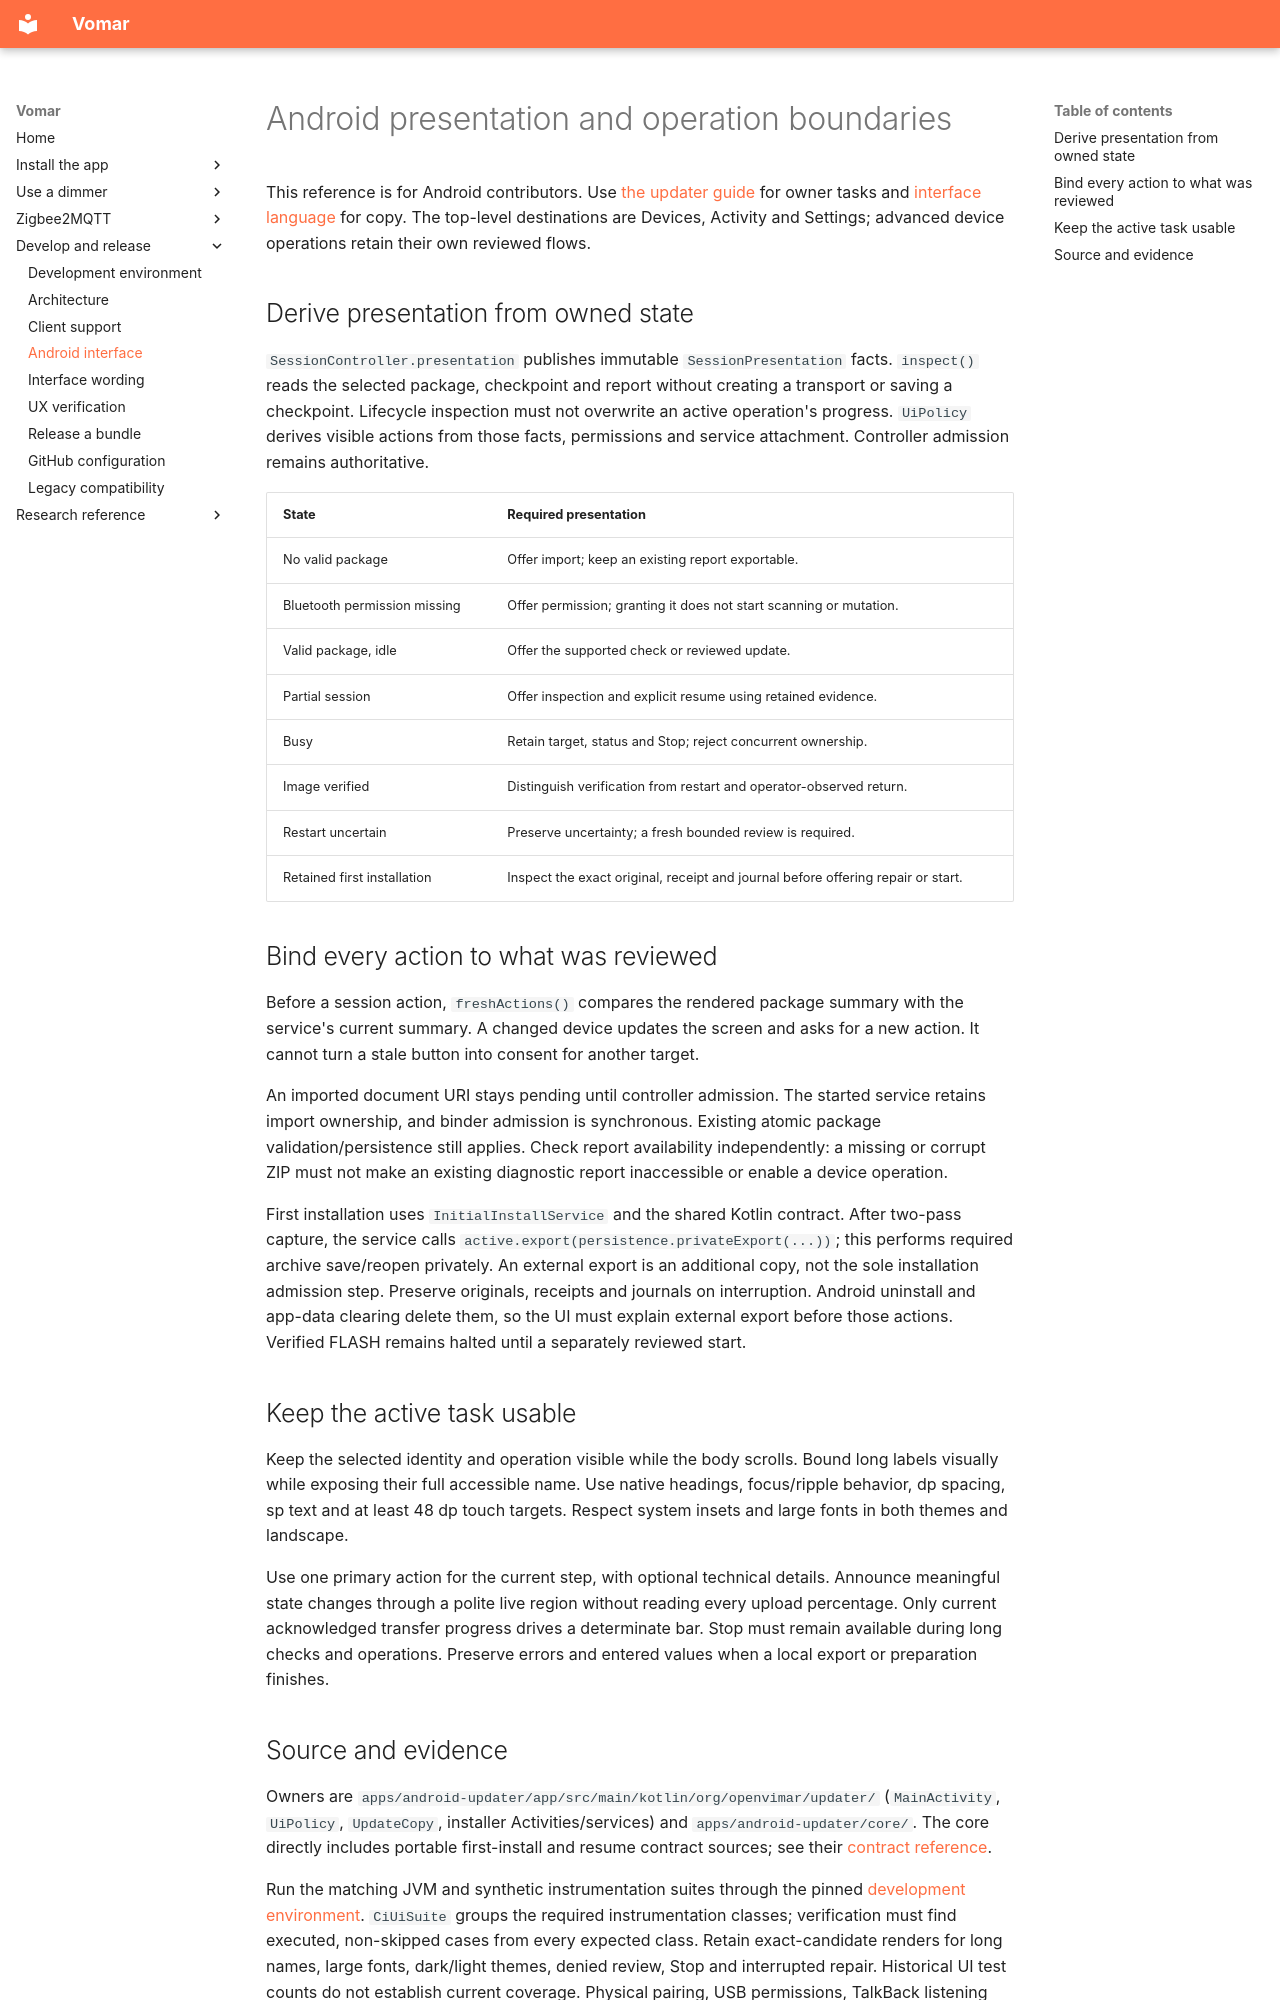

repository: Ryther/vomar · page: android-updater-ui/index.html · generator: mkdocs

# Android presentation and operation boundaries

This reference is for Android contributors. Use [the updater guide](android-updater.md)
for owner tasks and [interface language](android-updater-language.md) for copy.
The top-level destinations are Devices, Activity and Settings; advanced device
operations retain their own reviewed flows.

## Derive presentation from owned state

`SessionController.presentation` publishes immutable `SessionPresentation` facts.
`inspect()` reads the selected package, checkpoint and report without creating a
transport or saving a checkpoint. Lifecycle inspection must not overwrite an
active operation's progress. `UiPolicy` derives visible actions from those facts,
permissions and service attachment. Controller admission remains authoritative.

| State | Required presentation |
| --- | --- |
| No valid package | Offer import; keep an existing report exportable. |
| Bluetooth permission missing | Offer permission; granting it does not start scanning or mutation. |
| Valid package, idle | Offer the supported check or reviewed update. |
| Partial session | Offer inspection and explicit resume using retained evidence. |
| Busy | Retain target, status and Stop; reject concurrent ownership. |
| Image verified | Distinguish verification from restart and operator-observed return. |
| Restart uncertain | Preserve uncertainty; a fresh bounded review is required. |
| Retained first installation | Inspect the exact original, receipt and journal before offering repair or start. |

## Bind every action to what was reviewed

Before a session action, `freshActions()` compares the rendered package summary
with the service's current summary. A changed device updates the screen and asks
for a new action. It cannot turn a stale button into consent for another target.

An imported document URI stays pending until controller admission. The started
service retains import ownership, and binder admission is synchronous. Existing
atomic package validation/persistence still applies. Check report availability
independently: a missing or corrupt ZIP must not make an existing diagnostic
report inaccessible or enable a device operation.

First installation uses `InitialInstallService` and the shared Kotlin contract.
After two-pass capture, the service calls `active.export(persistence.privateExport(...))`;
this performs required archive save/reopen privately. An external export is an
additional copy, not the sole installation admission step. Preserve originals,
receipts and journals on interruption. Android uninstall and app-data clearing
delete them, so the UI must explain external export before those actions.
Verified FLASH remains halted until a separately reviewed start.

## Keep the active task usable

Keep the selected identity and operation visible while the body scrolls. Bound
long labels visually while exposing their full accessible name. Use native
headings, focus/ripple behavior, dp spacing, sp text and at least 48 dp touch
targets. Respect system insets and large fonts in both themes and landscape.

Use one primary action for the current step, with optional technical details.
Announce meaningful state changes through a polite live region without reading
every upload percentage. Only current acknowledged transfer progress drives a
determinate bar. Stop must remain available during long checks and operations.
Preserve errors and entered values when a local export or preparation finishes.
